Labelled photos from "frutas_verduras_31", an image-classification folder in JeanpierePalacios/FitBite. The possible labels are: ajo, alcachofa, arveja, brócoli, espárrago, haba, lechuga, papaya, pepinillo, zanahoria.

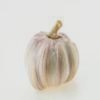
Label: ajo

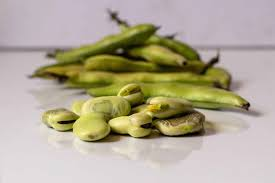
Label: haba

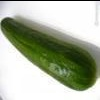
Label: pepinillo

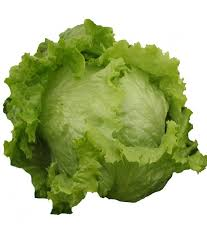
Label: lechuga

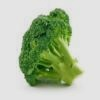
Label: brócoli

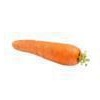
Label: zanahoria
